Photos from the image-classification dataset "KMC_LiverGrading" in the GitHub repository RahulVishal/NITK-liver-cancer-detection. Its 2 classes are: grade 0, grade 1.

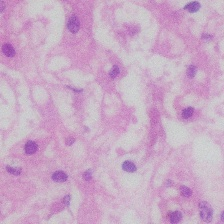
Label: grade 0

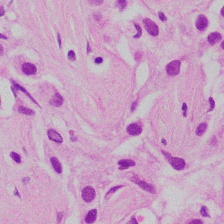
Label: grade 1

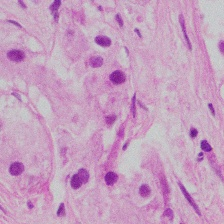
Label: grade 1

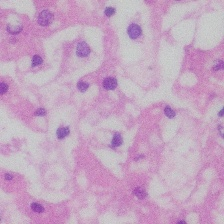
Label: grade 0

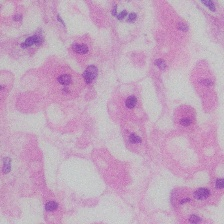
Label: grade 0

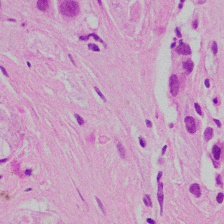
Label: grade 1
